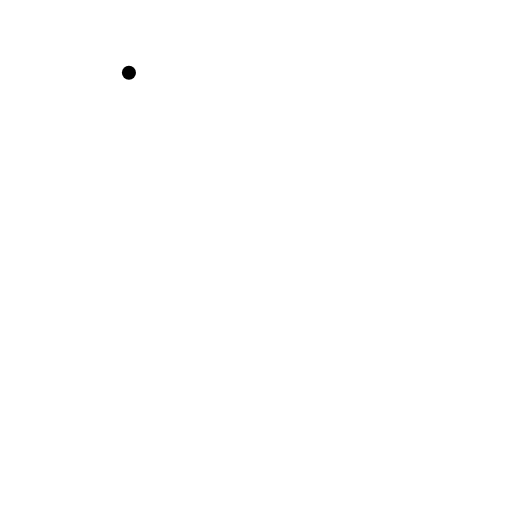
t = 0.00 s
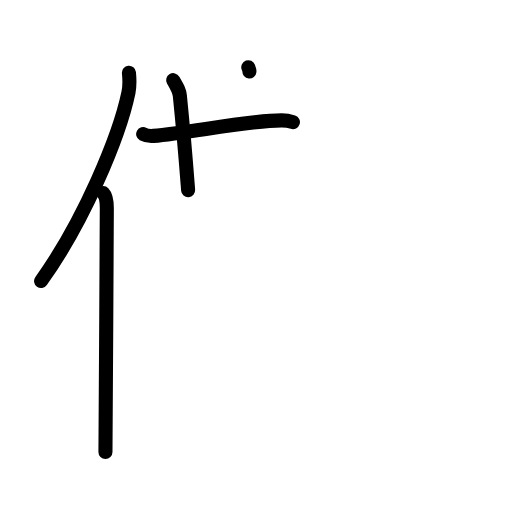
t = 4.13 s
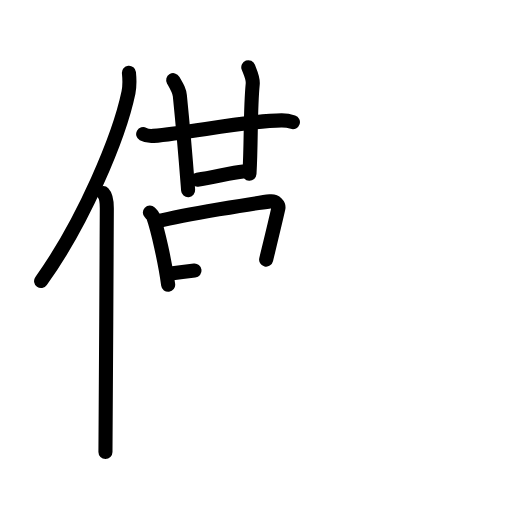
t = 8.25 s
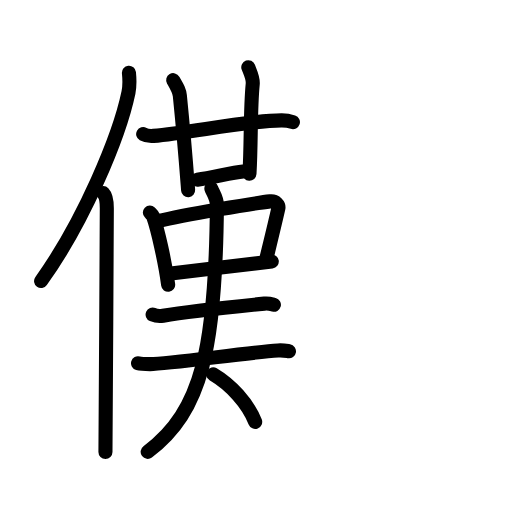
t = 12.75 s
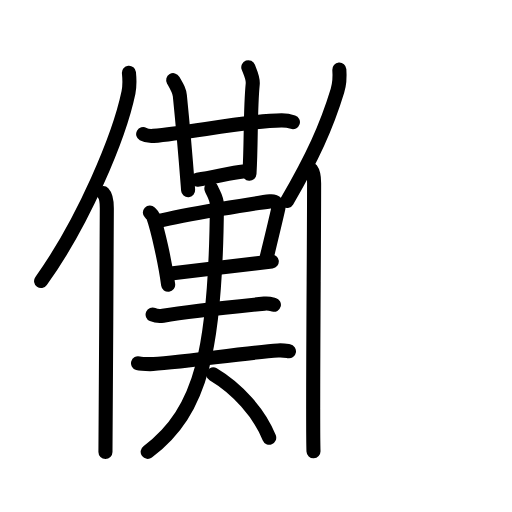
t = 14.88 s
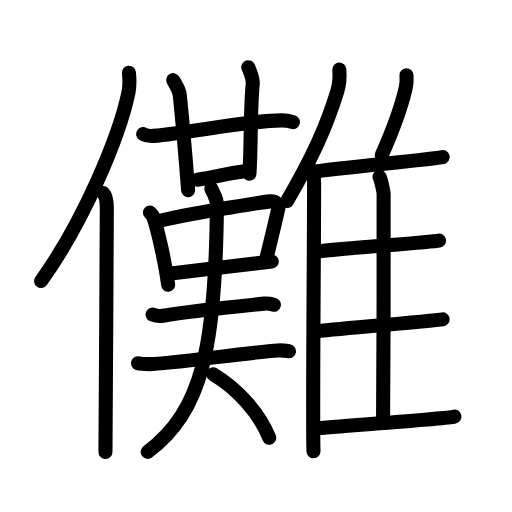
t = 21.00 s

The animated SVG that drew these frames (rendered in a browser with its animation timeline set to each time). Animation: 59 SMIL elements (animate=59); one cycle of 21.00 s.

<?xml version="1.0" encoding="UTF-8"?>
<!--
AniKanjiVG is licensed by CC-BY-SA Paul C. Sommerhoff (https://bitbucket.org/sommerhoff/anikanjivg).
AniKanjiVG uses KanjiVG which is licensed by CC-BY-SA Ulrich Apel (http://kanjivg.tagaini.net).
See also http://creativecommons.org/licenses/by-sa/3.0/
-->
<svg xmlns:kvg='http://kanjivg.tagaini.net' xmlns='http://www.w3.org/2000/svg' width='109' height='109' viewBox='0 0 109 109' style='fill:none;stroke:#000000;stroke-width:3;stroke-linecap:round;stroke-linejoin:round;' id="kvg:kanji_0513a"><g id="kvg:0513a" kvg:element="儺"><g id="kvg:0513a-g1" kvg:element="亻" kvg:variant="true" kvg:original="人" kvg:position="left" kvg:radical="general"><path id="kvg:0513a-s1" kvg:type="㇒" d="M27.45,15.5c0.12,1.2,0.2,2.71-0.1,4.19c-1.95,9.36-9.5,27.45-18.6,40.13"><animate attributeName="d" begin="0.0s" dur="0.5s" from="M27.45,15.5C27.45,15.5,27.45,15.5,27.45,15.5" to="M27.45,15.5c0.12,1.2,0.2,2.71-0.1,4.19" />
<animate attributeName="d" begin="0.5s" dur="0.5s" from="M27.45,15.5c0.12,1.2,0.2,2.71-0.1,4.19c0,0,0,0,0,0,0" to="M27.45,15.5c0.12,1.2,0.2,2.71-0.1,4.19c-1.95,9.36-9.5,27.45-18.6,40.13" />
</path>
<path id="kvg:0513a-s2" kvg:type="㇑" d="M21.98,41.11c0.59,0.61,0.76,1.97,0.76,3.23c0,13.02-0.29,43.15-0.29,51.9"><animate attributeName="d" begin="1.0s" dur="0.5s" from="M21.98,41.11C21.98,41.11,21.98,41.11,21.98,41.11" to="M21.98,41.11c0.59,0.61,0.76,1.97,0.76,3.23" />
<animate attributeName="d" begin="1.5s" dur="0.5s" from="M21.98,41.11c0.59,0.61,0.76,1.97,0.76,3.23c0,0,0,0,0,0,0" to="M21.98,41.11c0.59,0.61,0.76,1.97,0.76,3.23c0,13.02-0.29,43.15-0.29,51.9" />
<animate attributeName="d" begin="0s" dur="1.0s" from="M-100,-100" to="M-100,-100" />
</path>
</g>
<g id="kvg:0513a-g2" kvg:element="難" kvg:variant="true" kvg:position="right"><g id="kvg:0513a-g3" kvg:position="left"><g id="kvg:0513a-g4" kvg:element="廿"><g id="kvg:0513a-g5" kvg:element="艹" kvg:part="1" kvg:variant="true" kvg:original="艸"><g id="kvg:0513a-g6" kvg:element="十"><path id="kvg:0513a-s3" kvg:type="㇐" d="M30.48,28.55c0.69,0.38,1.5,0.44,2.19,0.38c7.82-0.67,19.96-3.27,27.26-3.3c1.16-0.01,1.85,0.18,2.43,0.37"><animate attributeName="d" begin="2.0s" dur="0.3333333333333333s" from="M30.48,28.55C30.48,28.55,30.48,28.55,30.48,28.55" to="M30.48,28.55c0.69,0.38,1.5,0.44,2.19,0.38" />
<animate attributeName="d" begin="2.3333333333333335s" dur="0.3333333333333333s" from="M30.48,28.55c0.69,0.38,1.5,0.44,2.19,0.38c0,0,0,0,0,0,0" to="M30.48,28.55c0.69,0.38,1.5,0.44,2.19,0.38c7.82-0.67,19.96-3.27,27.26-3.3" />
<animate attributeName="d" begin="2.6666666666666665s" dur="0.3333333333333333s" from="M30.48,28.55c0.69,0.38,1.5,0.44,2.19,0.38c7.82-0.67,19.96-3.27,27.26-3.3c0,0,0,0,0,0,0" to="M30.48,28.55c0.69,0.38,1.5,0.44,2.19,0.38c7.82-0.67,19.96-3.27,27.26-3.3c1.16-0.01,1.85,0.18,2.43,0.37" />
<animate attributeName="d" begin="0s" dur="2.0s" from="M-100,-100" to="M-100,-100" />
</path>
<path id="kvg:0513a-s4" kvg:type="㇑" d="M36.87,17.07c1,1.73,1.32,2.26,1.42,3.32c1,9.96,1.48,16.47,1.76,20.09"><animate attributeName="d" begin="3.0s" dur="0.5s" from="M36.87,17.07C36.87,17.07,36.87,17.07,36.87,17.07" to="M36.87,17.07c1,1.73,1.32,2.26,1.42,3.32" />
<animate attributeName="d" begin="3.5s" dur="0.5s" from="M36.87,17.07c1,1.73,1.32,2.26,1.42,3.32c0,0,0,0,0,0,0" to="M36.87,17.07c1,1.73,1.32,2.26,1.42,3.32c1,9.96,1.48,16.47,1.76,20.09" />
<animate attributeName="d" begin="0s" dur="3.0s" from="M-100,-100" to="M-100,-100" />
</path>
</g>
</g>
<g id="kvg:0513a-g7" kvg:element="艹" kvg:part="2" kvg:variant="true" kvg:original="艸"><path id="kvg:0513a-s5" kvg:type="㇑" d="M52.86,14.31c0.37,1.04,1.07,2.26,0.94,3.6c-0.55,5.59-0.3,12.34-0.69,19.07"><animate attributeName="d" begin="4.0s" dur="0.5s" from="M52.86,14.31C52.86,14.31,52.86,14.31,52.86,14.31" to="M52.86,14.31c0.37,1.04,1.07,2.26,0.94,3.6" />
<animate attributeName="d" begin="4.5s" dur="0.5s" from="M52.86,14.31c0.37,1.04,1.07,2.26,0.94,3.6c0,0,0,0,0,0,0" to="M52.86,14.31c0.37,1.04,1.07,2.26,0.94,3.6c-0.55,5.59-0.3,12.34-0.69,19.07" />
<animate attributeName="d" begin="0s" dur="4.0s" from="M-100,-100" to="M-100,-100" />
</path>
</g>
<path id="kvg:0513a-s6" kvg:type="㇐" d="M42,38.25c3.5-0.5,7.25-1.5,9.75-1.75"><animate attributeName="d" begin="5.0s" dur="1.0s" from="M42,38.25C42,38.25,42,38.25,42,38.25" to="M42,38.25c3.5-0.5,7.25-1.5,9.75-1.75" />
<animate attributeName="d" begin="0s" dur="5.0s" from="M-100,-100" to="M-100,-100" />
</path>
</g>
<g id="kvg:0513a-g8" kvg:element="口"><path id="kvg:0513a-s7" kvg:type="㇑" d="M31.91,45.25c0.28,0.27,0.56,0.5,0.69,0.84c0.97,2.71,2.54,9.68,3.2,14.54"><animate attributeName="d" begin="6.0s" dur="0.5s" from="M31.91,45.25C31.91,45.25,31.91,45.25,31.91,45.25" to="M31.91,45.25c0.28,0.27,0.56,0.5,0.69,0.84" />
<animate attributeName="d" begin="6.5s" dur="0.5s" from="M31.91,45.25c0.28,0.27,0.56,0.5,0.69,0.84c0,0,0,0,0,0,0" to="M31.91,45.25c0.28,0.27,0.56,0.5,0.69,0.84c0.97,2.71,2.54,9.68,3.2,14.54" />
<animate attributeName="d" begin="0s" dur="6.0s" from="M-100,-100" to="M-100,-100" />
</path>
<path id="kvg:0513a-s8" kvg:type="㇕b" d="M33.64,47.08c5.71-1.41,20.6-3.86,23.87-4.21c1.2-0.13,1.91,0.77,1.74,1.53c-0.71,3.16-1.53,6.49-2.59,10.86"><animate attributeName="d" begin="7.0s" dur="0.3333333333333333s" from="M33.64,47.08C33.64,47.08,33.64,47.08,33.64,47.08" to="M33.64,47.08c5.71-1.41,20.6-3.86,23.87-4.21" />
<animate attributeName="d" begin="7.333333333333333s" dur="0.3333333333333333s" from="M33.64,47.08c5.71-1.41,20.6-3.86,23.87-4.21c0,0,0,0,0,0,0" to="M33.64,47.08c5.71-1.41,20.6-3.86,23.87-4.21c1.2-0.13,1.91,0.77,1.74,1.53" />
<animate attributeName="d" begin="7.666666666666667s" dur="0.3333333333333333s" from="M33.64,47.08c5.71-1.41,20.6-3.86,23.87-4.21c1.2-0.13,1.91,0.77,1.74,1.53c0,0,0,0,0,0,0" to="M33.64,47.08c5.71-1.41,20.6-3.86,23.87-4.21c1.2-0.13,1.91,0.77,1.74,1.53c-0.71,3.16-1.53,6.49-2.59,10.86" />
<animate attributeName="d" begin="0s" dur="7.0s" from="M-100,-100" to="M-100,-100" />
</path>
<path id="kvg:0513a-s9" kvg:type="㇐b" d="M35.93,58.26c3.84-0.4,16.66-1.98,21.93-2.6"><animate attributeName="d" begin="8.0s" dur="1.0s" from="M35.93,58.26C35.93,58.26,35.93,58.26,35.93,58.26" to="M35.93,58.26c3.84-0.4,16.66-1.98,21.93-2.6" />
<animate attributeName="d" begin="0s" dur="8.0s" from="M-100,-100" to="M-100,-100" />
</path>
</g>
<g id="kvg:0513a-g9" kvg:element="夫"><path id="kvg:0513a-s10" kvg:type="㇐" d="M32.49,66.96c0.58,0.25,1.64,0.35,2.22,0.25c5.02-0.87,16.24-2.04,21.57-2.57c0.96-0.1,1.54,0.12,2.03,0.25"><animate attributeName="d" begin="9.0s" dur="0.3333333333333333s" from="M32.49,66.96C32.49,66.96,32.49,66.96,32.49,66.96" to="M32.49,66.96c0.58,0.25,1.64,0.35,2.22,0.25" />
<animate attributeName="d" begin="9.333333333333334s" dur="0.3333333333333333s" from="M32.49,66.96c0.58,0.25,1.64,0.35,2.22,0.25c0,0,0,0,0,0,0" to="M32.49,66.96c0.58,0.25,1.64,0.35,2.22,0.25c5.02-0.87,16.24-2.04,21.57-2.57" />
<animate attributeName="d" begin="9.666666666666666s" dur="0.3333333333333333s" from="M32.49,66.96c0.58,0.25,1.64,0.35,2.22,0.25c5.02-0.87,16.24-2.04,21.57-2.57c0,0,0,0,0,0,0" to="M32.49,66.96c0.58,0.25,1.64,0.35,2.22,0.25c5.02-0.87,16.24-2.04,21.57-2.57c0.96-0.1,1.54,0.12,2.03,0.25" />
<animate attributeName="d" begin="0s" dur="9.0s" from="M-100,-100" to="M-100,-100" />
</path>
<g id="kvg:0513a-g10" kvg:element="大"><path id="kvg:0513a-s11" kvg:type="㇐" d="M29.39,77.33c0.67,0.19,1.89,0.19,2.57,0.19c3.99-0.01,20.55-2.46,27.22-2.92c1.11-0.08,1.79,0.09,2.34,0.18"><animate attributeName="d" begin="10.0s" dur="0.3333333333333333s" from="M29.39,77.33C29.39,77.33,29.39,77.33,29.39,77.33" to="M29.39,77.33c0.67,0.19,1.89,0.19,2.57,0.19" />
<animate attributeName="d" begin="10.333333333333334s" dur="0.3333333333333333s" from="M29.39,77.33c0.67,0.19,1.89,0.19,2.57,0.19c0,0,0,0,0,0,0" to="M29.39,77.33c0.67,0.19,1.89,0.19,2.57,0.19c3.99-0.01,20.55-2.46,27.22-2.92" />
<animate attributeName="d" begin="10.666666666666666s" dur="0.3333333333333333s" from="M29.39,77.33c0.67,0.19,1.89,0.19,2.57,0.19c3.99-0.01,20.55-2.46,27.22-2.92c0,0,0,0,0,0,0" to="M29.39,77.33c0.67,0.19,1.89,0.19,2.57,0.19c3.99-0.01,20.55-2.46,27.22-2.92c1.11-0.08,1.79,0.09,2.34,0.18" />
<animate attributeName="d" begin="0s" dur="10.0s" from="M-100,-100" to="M-100,-100" />
</path>
<path id="kvg:0513a-s12" kvg:type="㇒" d="M45,40.14c0.25,0.79,1.19,1.99,1.18,3.53c-0.25,30.31-3.14,43.85-14.74,52.52"><animate attributeName="d" begin="11.0s" dur="0.5s" from="M45,40.14C45,40.14,45,40.14,45,40.14" to="M45,40.14c0.25,0.79,1.19,1.99,1.18,3.53" />
<animate attributeName="d" begin="11.5s" dur="0.5s" from="M45,40.14c0.25,0.79,1.19,1.99,1.18,3.53c0,0,0,0,0,0,0" to="M45,40.14c0.25,0.79,1.19,1.99,1.18,3.53c-0.25,30.31-3.14,43.85-14.74,52.52" />
<animate attributeName="d" begin="0s" dur="11.0s" from="M-100,-100" to="M-100,-100" />
</path>
<path id="kvg:0513a-s13" kvg:type="㇏" d="M45.38,79.67c5.05,3,9.83,8.19,11.93,13.51"><animate attributeName="d" begin="12.0s" dur="1.0s" from="M45.38,79.67C45.38,79.67,45.38,79.67,45.38,79.67" to="M45.38,79.67c5.05,3,9.83,8.19,11.93,13.51" />
<animate attributeName="d" begin="0s" dur="12.0s" from="M-100,-100" to="M-100,-100" />
</path>
</g>
</g>
</g>
<g id="kvg:0513a-g11" kvg:element="隹" kvg:position="right"><g id="kvg:0513a-g12" kvg:element="亻" kvg:variant="true" kvg:original="人"><path id="kvg:0513a-s14" kvg:type="㇒" d="M72.24,14.8c0.11,1.44-0.03,3.3-0.4,4.51c-2.35,7.71-5.33,14.19-10.72,23.47"><animate attributeName="d" begin="13.0s" dur="0.5s" from="M72.24,14.8C72.24,14.8,72.24,14.8,72.24,14.8" to="M72.24,14.8c0.11,1.44-0.03,3.3-0.4,4.51" />
<animate attributeName="d" begin="13.5s" dur="0.5s" from="M72.24,14.8c0.11,1.44-0.03,3.3-0.4,4.51c0,0,0,0,0,0,0" to="M72.24,14.8c0.11,1.44-0.03,3.3-0.4,4.51c-2.35,7.71-5.33,14.19-10.72,23.47" />
<animate attributeName="d" begin="0s" dur="13.0s" from="M-100,-100" to="M-100,-100" />
</path>
<path id="kvg:0513a-s15" kvg:type="㇑" d="M66.25,36.09c0.5,0.66,0.62,1.67,0.62,2.91c0,13.75-0.36,51.08-0.13,57.08"><animate attributeName="d" begin="14.0s" dur="0.5s" from="M66.25,36.09C66.25,36.09,66.25,36.09,66.25,36.09" to="M66.25,36.09c0.5,0.66,0.62,1.67,0.62,2.91" />
<animate attributeName="d" begin="14.5s" dur="0.5s" from="M66.25,36.09c0.5,0.66,0.62,1.67,0.62,2.91c0,0,0,0,0,0,0" to="M66.25,36.09c0.5,0.66,0.62,1.67,0.62,2.91c0,13.75-0.36,51.08-0.13,57.08" />
<animate attributeName="d" begin="0s" dur="14.0s" from="M-100,-100" to="M-100,-100" />
</path>
</g>
<path id="kvg:0513a-s16" kvg:type="㇒" d="M86.54,16.02c0.06,0.88-0.01,2.04-0.19,2.79c-1.11,4.78-2.52,8.45-5.08,14.23"><animate attributeName="d" begin="15.0s" dur="0.5s" from="M86.54,16.02C86.54,16.02,86.54,16.02,86.54,16.02" to="M86.54,16.02c0.06,0.88-0.01,2.04-0.19,2.79" />
<animate attributeName="d" begin="15.5s" dur="0.5s" from="M86.54,16.02c0.06,0.88-0.01,2.04-0.19,2.79c0,0,0,0,0,0,0" to="M86.54,16.02c0.06,0.88-0.01,2.04-0.19,2.79c-1.11,4.78-2.52,8.45-5.08,14.23" />
<animate attributeName="d" begin="0s" dur="15.0s" from="M-100,-100" to="M-100,-100" />
</path>
<path id="kvg:0513a-s17" kvg:type="㇐b" d="M66.52,36.59c5.2-0.86,25.5-2.65,27.73-3.15"><animate attributeName="d" begin="16.0s" dur="1.0s" from="M66.52,36.59C66.52,36.59,66.52,36.59,66.52,36.59" to="M66.52,36.59c5.2-0.86,25.5-2.65,27.73-3.15" />
<animate attributeName="d" begin="0s" dur="16.0s" from="M-100,-100" to="M-100,-100" />
</path>
<path id="kvg:0513a-s18" kvg:type="㇑a" d="M80.8,37.66c0.25,0.43,0.87,3.01,0.87,3.74c0,7.38,0.03,36.78-0.12,48.38"><animate attributeName="d" begin="17.0s" dur="0.5s" from="M80.8,37.66C80.8,37.66,80.8,37.66,80.8,37.66" to="M80.8,37.66c0.25,0.43,0.87,3.01,0.87,3.74" />
<animate attributeName="d" begin="17.5s" dur="0.5s" from="M80.8,37.66c0.25,0.43,0.87,3.01,0.87,3.74c0,0,0,0,0,0,0" to="M80.8,37.66c0.25,0.43,0.87,3.01,0.87,3.74c0,7.38,0.03,36.78-0.12,48.38" />
<animate attributeName="d" begin="0s" dur="17.0s" from="M-100,-100" to="M-100,-100" />
</path>
<path id="kvg:0513a-s19" kvg:type="㇐b" d="M66.95,53.62c4.91-0.68,24.41-2.01,26.51-2.4"><animate attributeName="d" begin="18.0s" dur="1.0s" from="M66.95,53.62C66.95,53.62,66.95,53.62,66.95,53.62" to="M66.95,53.62c4.91-0.68,24.41-2.01,26.51-2.4" />
<animate attributeName="d" begin="0s" dur="18.0s" from="M-100,-100" to="M-100,-100" />
</path>
<path id="kvg:0513a-s20" kvg:type="㇐b" d="M66.85,70.57c5.18-0.53,25.17-2.26,27.39-2.58"><animate attributeName="d" begin="19.0s" dur="1.0s" from="M66.85,70.57C66.85,70.57,66.85,70.57,66.85,70.57" to="M66.85,70.57c5.18-0.53,25.17-2.26,27.39-2.58" />
<animate attributeName="d" begin="0s" dur="19.0s" from="M-100,-100" to="M-100,-100" />
</path>
<path id="kvg:0513a-s21" kvg:type="㇐b" d="M67.62,91.19c6.7-0.69,26.9-2.02,29.13-2.52"><animate attributeName="d" begin="20.0s" dur="1.0s" from="M67.62,91.19C67.62,91.19,67.62,91.19,67.62,91.19" to="M67.62,91.19c6.7-0.69,26.9-2.02,29.13-2.52" />
<animate attributeName="d" begin="0s" dur="20.0s" from="M-100,-100" to="M-100,-100" />
</path>
</g>
</g>
</g>
</svg>
